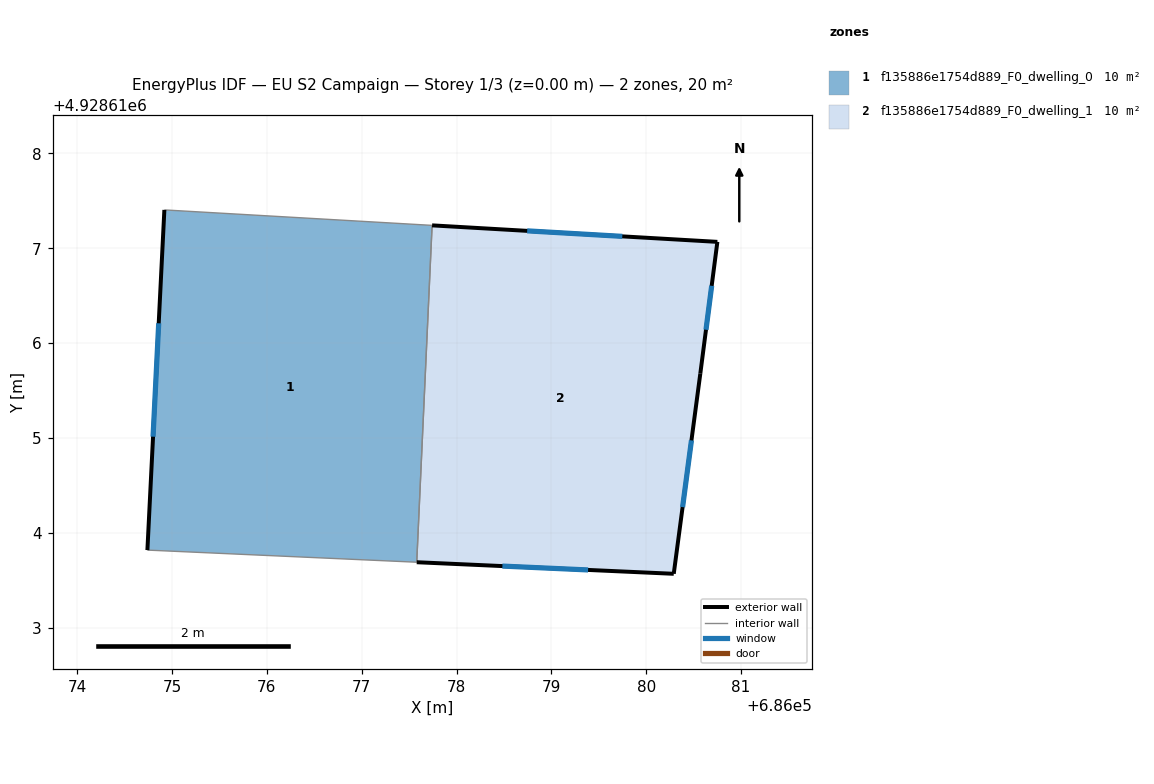
=== STOREY PLAN SPEC (per zone: floor XY polygon, exterior-wall plan segments, windows/doors) ===
zone 1: f135886e1754d889_F0_dwelling_0  (10.1 m²)
  floor: (686077.74, 4928617.24) (686077.58, 4928613.69) (686074.74, 4928613.82) (686074.92, 4928617.40)
  exterior wall: (686074.92, 4928617.40) – (686074.74, 4928613.82)  [3.6 m]
    window: (686074.86, 4928616.21) – (686074.80, 4928615.01)  [1.2 m²]
  interior walls: 3
zone 2: f135886e1754d889_F0_dwelling_1  (10.1 m²)
  floor: (686080.75, 4928617.07) (686080.57, 4928615.68) (686080.29, 4928613.57) (686077.58, 4928613.69) (686077.74, 4928617.24)
  exterior wall: (686080.75, 4928617.07) – (686077.74, 4928617.24)  [3.0 m]
    window: (686079.75, 4928617.12) – (686078.74, 4928617.18)  [1.0 m²]
  exterior wall: (686080.57, 4928615.68) – (686080.75, 4928617.07)  [1.4 m]
    window: (686080.63, 4928616.14) – (686080.69, 4928616.60)  [0.5 m²]
  exterior wall: (686080.29, 4928613.57) – (686080.57, 4928615.68)  [2.1 m]
    window: (686080.38, 4928614.27) – (686080.48, 4928614.97)  [0.7 m²]
  exterior wall: (686077.58, 4928613.69) – (686080.29, 4928613.57)  [2.7 m]
    window: (686078.48, 4928613.65) – (686079.39, 4928613.61)  [0.9 m²]
  interior walls: 1

=== DERIVED (storey summary) ===
Building: EU S2 Campaign
Storey: 1 of 3  (floor level z = 0.00 m)
Storey gross floor area: 20.3 m²
Zones on this storey: 2
  - f135886e1754d889_F0_dwelling_0: floor 10.1 m²; exterior wall 3.6 m (10.8 m²); 1 window(s) 1.2 m²; WWR 11.1%
  - f135886e1754d889_F0_dwelling_1: floor 10.1 m²; exterior wall 9.3 m (27.8 m²); 4 window(s) 3.1 m²; WWR 11.1%
Zone adjacency (shared interzone walls):
  - f135886e1754d889_F0_dwelling_0 ↔ f135886e1754d889_F0_dwelling_1